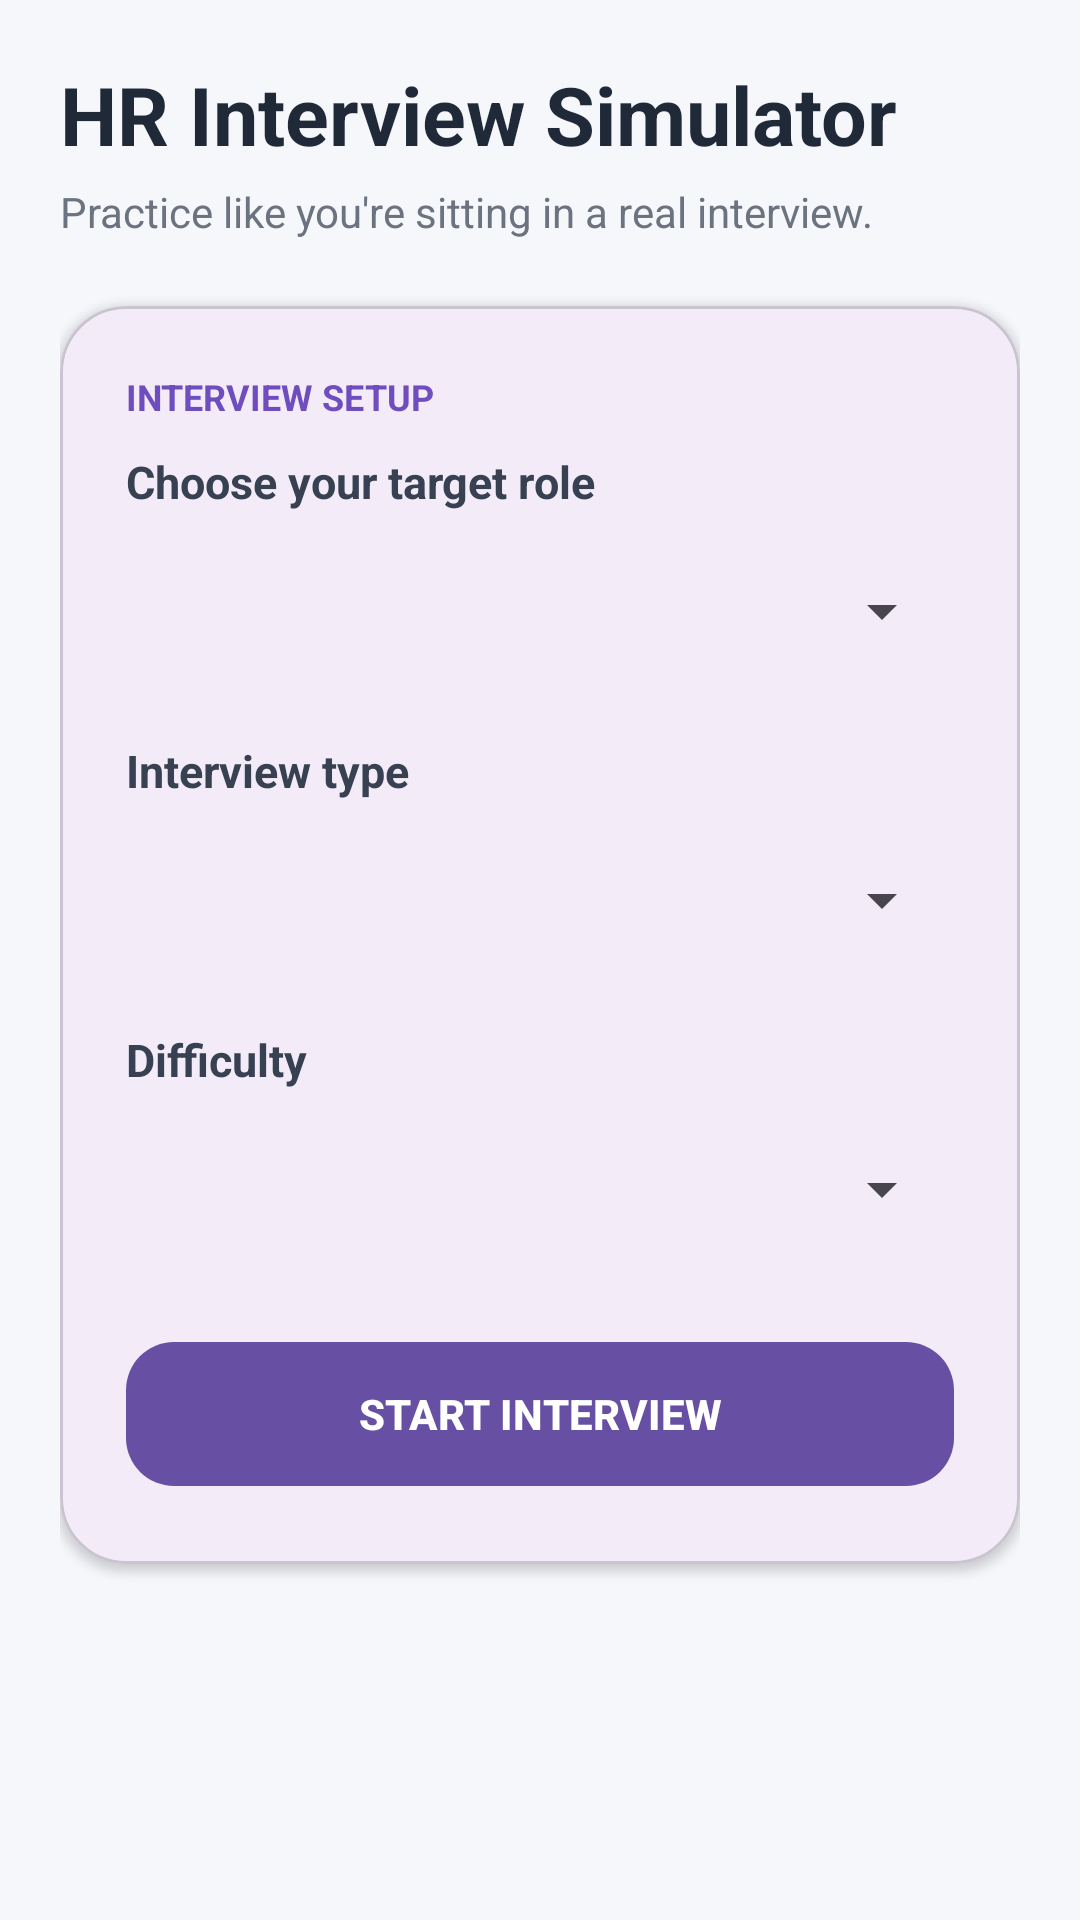

The Android layout XML behind this screen, and the referenced resources:
<!-- AndroidManifest.xml: application theme Theme.SmartCareerAssistant -->
<!-- res/layout/activity_hr_interview.xml -->
<?xml version="1.0" encoding="utf-8"?>
<androidx.core.widget.NestedScrollView
    xmlns:android="http://schemas.android.com/apk/res/android"
    xmlns:app="http://schemas.android.com/apk/res-auto"
    android:layout_width="match_parent"
    android:layout_height="match_parent"
    android:fillViewport="true"
    android:background="#F6F7FB">

    <LinearLayout
        android:layout_width="match_parent"
        android:layout_height="wrap_content"
        android:orientation="vertical"
        android:padding="20dp">

        

        <TextView
            android:layout_width="wrap_content"
            android:layout_height="wrap_content"
            android:text="HR Interview Simulator"
            android:textColor="#1F2937"
            android:textSize="27sp"
            android:textStyle="bold" />

        <TextView
            android:layout_width="wrap_content"
            android:layout_height="wrap_content"
            android:layout_marginTop="5dp"
            android:text="Practice like you're sitting in a real interview."
            android:textColor="#6B7280"
            android:textSize="14sp" />


        

        <com.google.android.material.card.MaterialCardView
            android:id="@+id/cardSetup"
            android:layout_width="match_parent"
            android:layout_height="wrap_content"
            android:layout_marginTop="22dp"
            app:cardCornerRadius="22dp"
            app:cardElevation="2dp">

            <LinearLayout
                android:layout_width="match_parent"
                android:layout_height="wrap_content"
                android:orientation="vertical"
                android:padding="22dp">

                <TextView
                    android:layout_width="wrap_content"
                    android:layout_height="wrap_content"
                    android:text="INTERVIEW SETUP"
                    android:textColor="#6F4DBF"
                    android:textSize="12sp"
                    android:textStyle="bold" />

                <TextView
                    android:layout_width="wrap_content"
                    android:layout_height="wrap_content"
                    android:layout_marginTop="10dp"
                    android:text="Choose your target role"
                    android:textColor="#374151"
                    android:textSize="15sp"
                    android:textStyle="bold" />

                <Spinner
                    android:id="@+id/spinnerRole"
                    android:layout_width="match_parent"
                    android:layout_height="50dp"
                    android:layout_marginTop="8dp" />

                <TextView
                    android:layout_width="wrap_content"
                    android:layout_height="wrap_content"
                    android:layout_marginTop="18dp"
                    android:text="Interview type"
                    android:textColor="#374151"
                    android:textSize="15sp"
                    android:textStyle="bold" />

                <Spinner
                    android:id="@+id/spinnerType"
                    android:layout_width="match_parent"
                    android:layout_height="50dp"
                    android:layout_marginTop="8dp" />

                <TextView
                    android:layout_width="wrap_content"
                    android:layout_height="wrap_content"
                    android:layout_marginTop="18dp"
                    android:text="Difficulty"
                    android:textColor="#374151"
                    android:textSize="15sp"
                    android:textStyle="bold" />

                <Spinner
                    android:id="@+id/spinnerDifficulty"
                    android:layout_width="match_parent"
                    android:layout_height="50dp"
                    android:layout_marginTop="8dp" />

                <com.google.android.material.button.MaterialButton
                    android:id="@+id/btnStartInterview"
                    android:layout_width="match_parent"
                    android:layout_height="56dp"
                    android:layout_marginTop="22dp"
                    android:text="START INTERVIEW"
                    android:textStyle="bold"
                    app:cornerRadius="16dp" />

            </LinearLayout>

        </com.google.android.material.card.MaterialCardView>


        

        <LinearLayout
            android:id="@+id/layoutInterview"
            android:layout_width="match_parent"
            android:layout_height="wrap_content"
            android:orientation="vertical"
            android:visibility="gone">

            <LinearLayout
                android:layout_width="match_parent"
                android:layout_height="wrap_content"
                android:layout_marginTop="22dp"
                android:gravity="center_vertical">

                <TextView
                    android:id="@+id/tvQuestionNumber"
                    android:layout_width="0dp"
                    android:layout_height="wrap_content"
                    android:layout_weight="1"
                    android:text="Question 1 of 6"
                    android:textColor="#1F2937"
                    android:textSize="16sp"
                    android:textStyle="bold" />

                <TextView
                    android:id="@+id/tvInterviewStatus"
                    android:layout_width="wrap_content"
                    android:layout_height="wrap_content"
                    android:text="LIVE"
                    android:textColor="#6F4DBF"
                    android:textSize="12sp"
                    android:textStyle="bold" />

            </LinearLayout>


            <ProgressBar
                android:id="@+id/progressInterview"
                style="?android:attr/progressBarStyleHorizontal"
                android:layout_width="match_parent"
                android:layout_height="7dp"
                android:layout_marginTop="10dp"
                android:max="6"
                android:progress="1" />


            

            <com.google.android.material.card.MaterialCardView
                android:layout_width="match_parent"
                android:layout_height="wrap_content"
                android:layout_marginTop="20dp"
                app:cardCornerRadius="22dp"
                app:cardElevation="2dp">

                <LinearLayout
                    android:layout_width="match_parent"
                    android:layout_height="wrap_content"
                    android:orientation="vertical"
                    android:padding="22dp">

                    <TextView
                        android:layout_width="wrap_content"
                        android:layout_height="wrap_content"
                        android:text="INTERVIEWER"
                        android:textColor="#6F4DBF"
                        android:textSize="12sp"
                        android:textStyle="bold" />

                    <TextView
                        android:id="@+id/tvInterviewer"
                        android:layout_width="wrap_content"
                        android:layout_height="wrap_content"
                        android:layout_marginTop="8dp"
                        android:text="HR Interviewer"
                        android:textColor="#1F2937"
                        android:textSize="18sp"
                        android:textStyle="bold" />

                    <TextView
                        android:id="@+id/tvQuestion"
                        android:layout_width="match_parent"
                        android:layout_height="wrap_content"
                        android:layout_marginTop="18dp"
                        android:text="Tell me about yourself."
                        android:textColor="#1F2937"
                        android:textSize="20sp"
                        android:textStyle="bold"
                        android:lineSpacingExtra="3dp" />

                </LinearLayout>

            </com.google.android.material.card.MaterialCardView>


            

            <TextView
                android:layout_width="wrap_content"
                android:layout_height="wrap_content"
                android:layout_marginTop="22dp"
                android:text="Your answer"
                android:textColor="#374151"
                android:textSize="15sp"
                android:textStyle="bold" />

            <com.google.android.material.textfield.TextInputLayout
                android:layout_width="match_parent"
                android:layout_height="wrap_content"
                android:layout_marginTop="10dp"
                app:boxCornerRadiusTopStart="16dp"
                app:boxCornerRadiusTopEnd="16dp"
                app:boxCornerRadiusBottomStart="16dp"
                app:boxCornerRadiusBottomEnd="16dp"
                app:boxBackgroundMode="outline"
                app:hintEnabled="true"
                android:hint="Type your answer here...">

                <com.google.android.material.textfield.TextInputEditText
                    android:id="@+id/etAnswer"
                    android:layout_width="match_parent"
                    android:layout_height="150dp"
                    android:gravity="top"
                    android:inputType="textMultiLine"
                    android:padding="16dp" />

            </com.google.android.material.textfield.TextInputLayout>


            <com.google.android.material.button.MaterialButton
                android:id="@+id/btnSubmitAnswer"
                android:layout_width="match_parent"
                android:layout_height="56dp"
                android:layout_marginTop="16dp"
                android:text="SUBMIT ANSWER"
                android:textStyle="bold"
                app:cornerRadius="16dp" />

        </LinearLayout>

    </LinearLayout>

</androidx.core.widget.NestedScrollView>
<!-- resources referenced by this layout -->
<resources>
  <style name="Theme.SmartCareerAssistant" parent="Base.Theme.SmartCareerAssistant" />
  <style name="Base.Theme.SmartCareerAssistant" parent="Theme.Material3.DayNight.NoActionBar">
          
          
      </style>
</resources>
